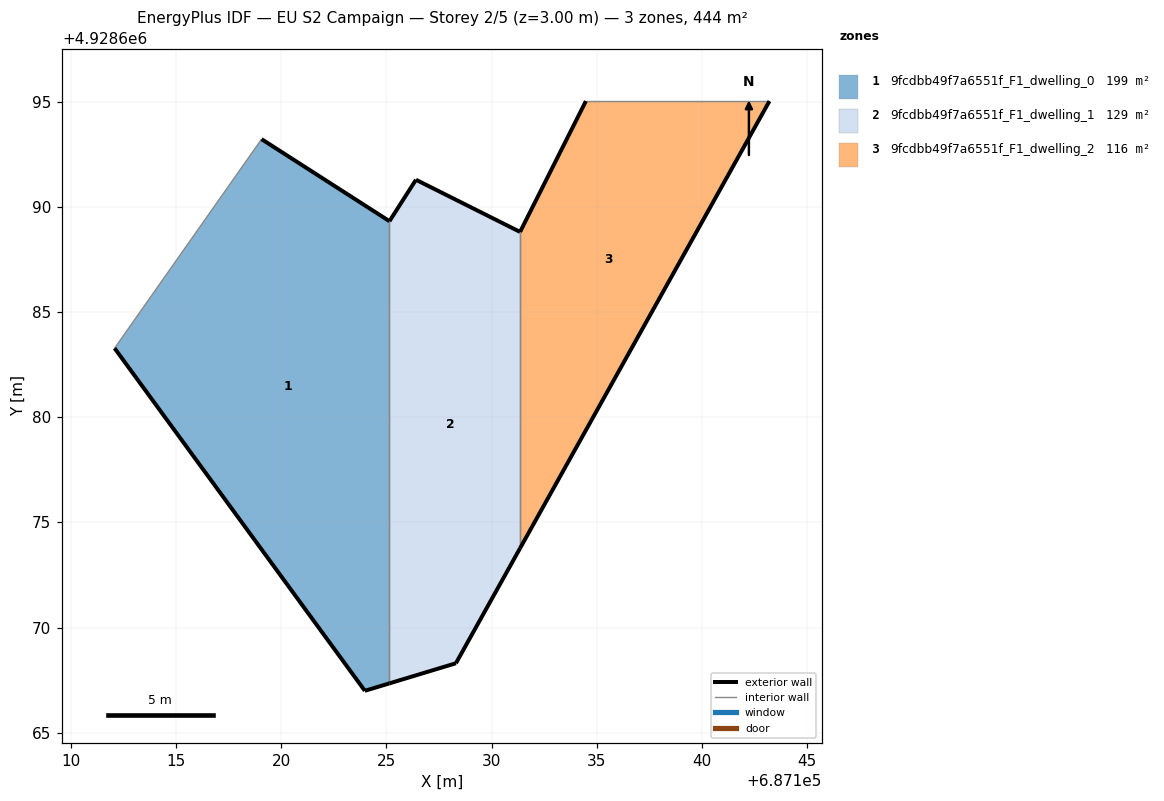
=== STOREY PLAN SPEC (per zone: floor XY polygon, exterior-wall plan segments, windows/doors) ===
zone 1: 9fcdbb49f7a6551f_F1_dwelling_0  (199.1 m²)
  floor: (687125.14, 4928667.35) (687125.14, 4928689.32) (687119.06, 4928693.22) (687112.07, 4928683.29) (687123.97, 4928667.00)
  exterior wall: (687119.06, 4928693.22) – (687125.14, 4928689.32)  [7.2 m]
  exterior wall: (687125.14, 4928667.35) – (687123.97, 4928667.00)  [1.2 m]
  exterior wall: (687123.97, 4928667.00) – (687112.07, 4928683.29)  [20.2 m]
  interior walls: 2
zone 2: 9fcdbb49f7a6551f_F1_dwelling_1  (128.6 m²)
  floor: (687128.30, 4928668.30) (687131.35, 4928673.77) (687131.35, 4928688.81) (687126.40, 4928691.29) (687125.14, 4928689.32) (687125.14, 4928667.35)
  exterior wall: (687126.40, 4928691.29) – (687131.35, 4928688.81)  [5.5 m]
  exterior wall: (687131.35, 4928673.77) – (687128.30, 4928668.30)  [6.3 m]
  exterior wall: (687128.30, 4928668.30) – (687125.14, 4928667.35)  [3.3 m]
  exterior wall: (687125.14, 4928689.32) – (687126.40, 4928691.29)  [2.3 m]
  interior walls: 2
zone 3: 9fcdbb49f7a6551f_F1_dwelling_2  (116.3 m²)
  floor: (687131.35, 4928673.77) (687143.21, 4928695.03) (687134.48, 4928695.03) (687131.35, 4928688.81)
  exterior wall: (687143.21, 4928695.03) – (687131.35, 4928673.77)  [24.3 m]
  exterior wall: (687131.35, 4928688.81) – (687134.48, 4928695.03)  [7.0 m]
  interior walls: 2

=== DERIVED (storey summary) ===
Building: EU S2 Campaign
Storey: 2 of 5  (floor level z = 3.00 m)
Storey gross floor area: 443.9 m²
Zones on this storey: 3
  - 9fcdbb49f7a6551f_F1_dwelling_0: floor 199.1 m²; exterior wall 28.6 m (85.9 m²); WWR 0.0%
  - 9fcdbb49f7a6551f_F1_dwelling_1: floor 128.6 m²; exterior wall 17.4 m (52.3 m²); WWR 0.0%
  - 9fcdbb49f7a6551f_F1_dwelling_2: floor 116.3 m²; exterior wall 31.3 m (93.9 m²); WWR 0.0%
Zone adjacency (shared interzone walls):
  - 9fcdbb49f7a6551f_F1_dwelling_0 ↔ 9fcdbb49f7a6551f_F1_dwelling_1
  - 9fcdbb49f7a6551f_F1_dwelling_1 ↔ 9fcdbb49f7a6551f_F1_dwelling_2